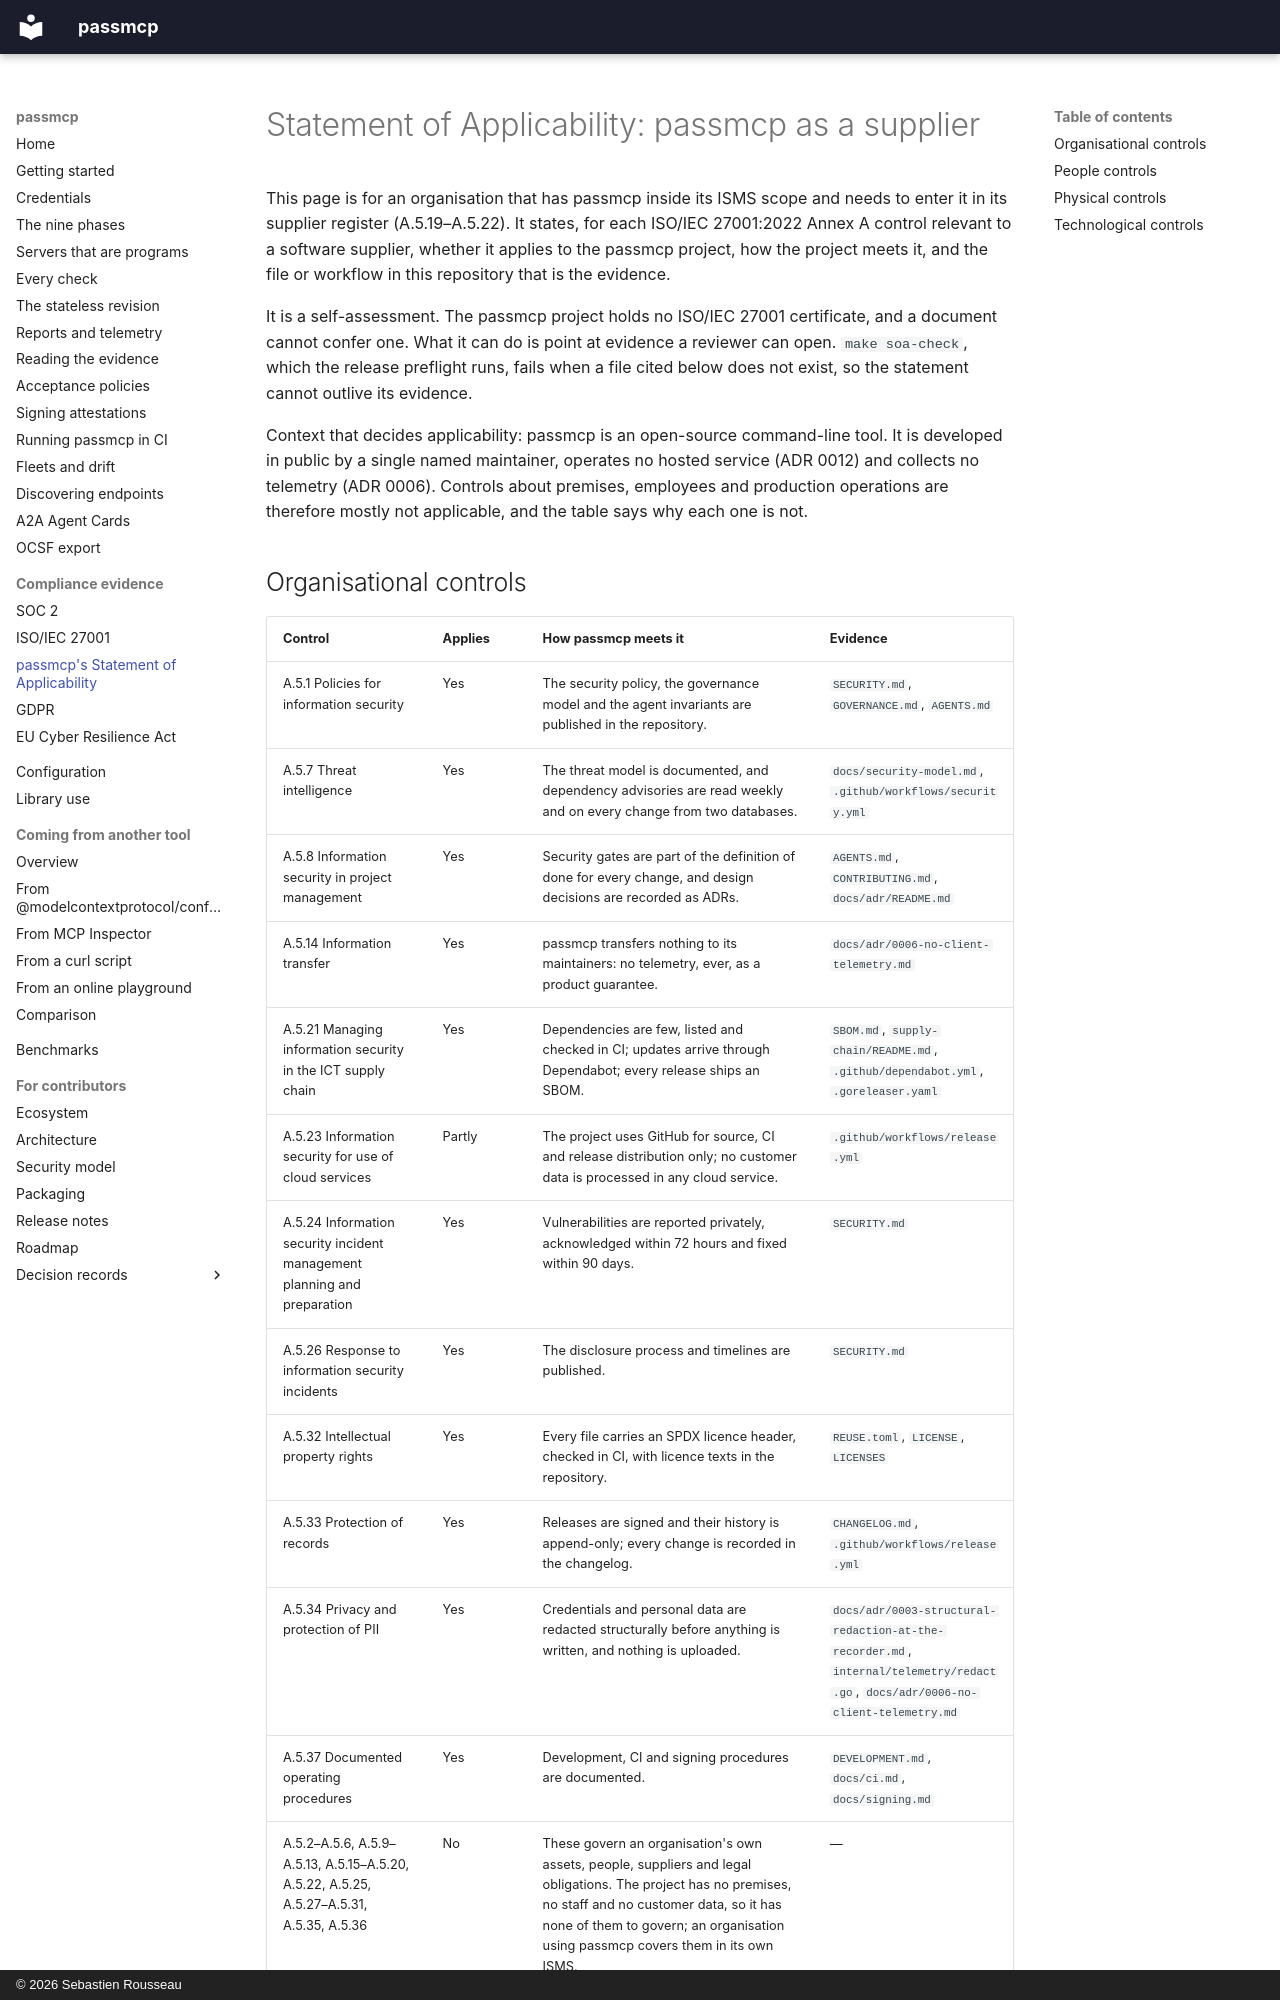

repository: sebastienrousseau/passmcp · page: compliance/iso27001-soa/index.html · generator: mkdocs · copyright: © 2026 Sebastien Rousseau

---
# SPDX-FileCopyrightText: 2026 Sebastien Rousseau <sebastian.rousseau@gmail.com>
# SPDX-License-Identifier: GPL-3.0-only
description: >-
  passmcp's own Statement of Applicability against ISO/IEC 27001:2022 Annex A, as a software supplier: which controls apply to the project, how it meets them, and the file or workflow that is the evidence.
---

# Statement of Applicability: passmcp as a supplier

This page is for an organisation that has passmcp inside its ISMS scope and
needs to enter it in its supplier register (A.5.19–A.5.22). It states, for
each ISO/IEC 27001:2022 Annex A control relevant to a software supplier,
whether it applies to the passmcp project, how the project meets it, and the
file or workflow in this repository that is the evidence.

It is a self-assessment. The passmcp project holds no ISO/IEC 27001
certificate, and a document cannot confer one. What it can do is point at
evidence a reviewer can open. `make soa-check`, which the release preflight
runs, fails when a file cited below does not exist, so the statement cannot
outlive its evidence.

Context that decides applicability: passmcp is an open-source command-line
tool. It is developed in public by a single named maintainer, operates no
hosted service (ADR 0012) and collects no telemetry (ADR 0006). Controls
about premises, employees and production operations are therefore mostly
not applicable, and the table says why each one is not.
